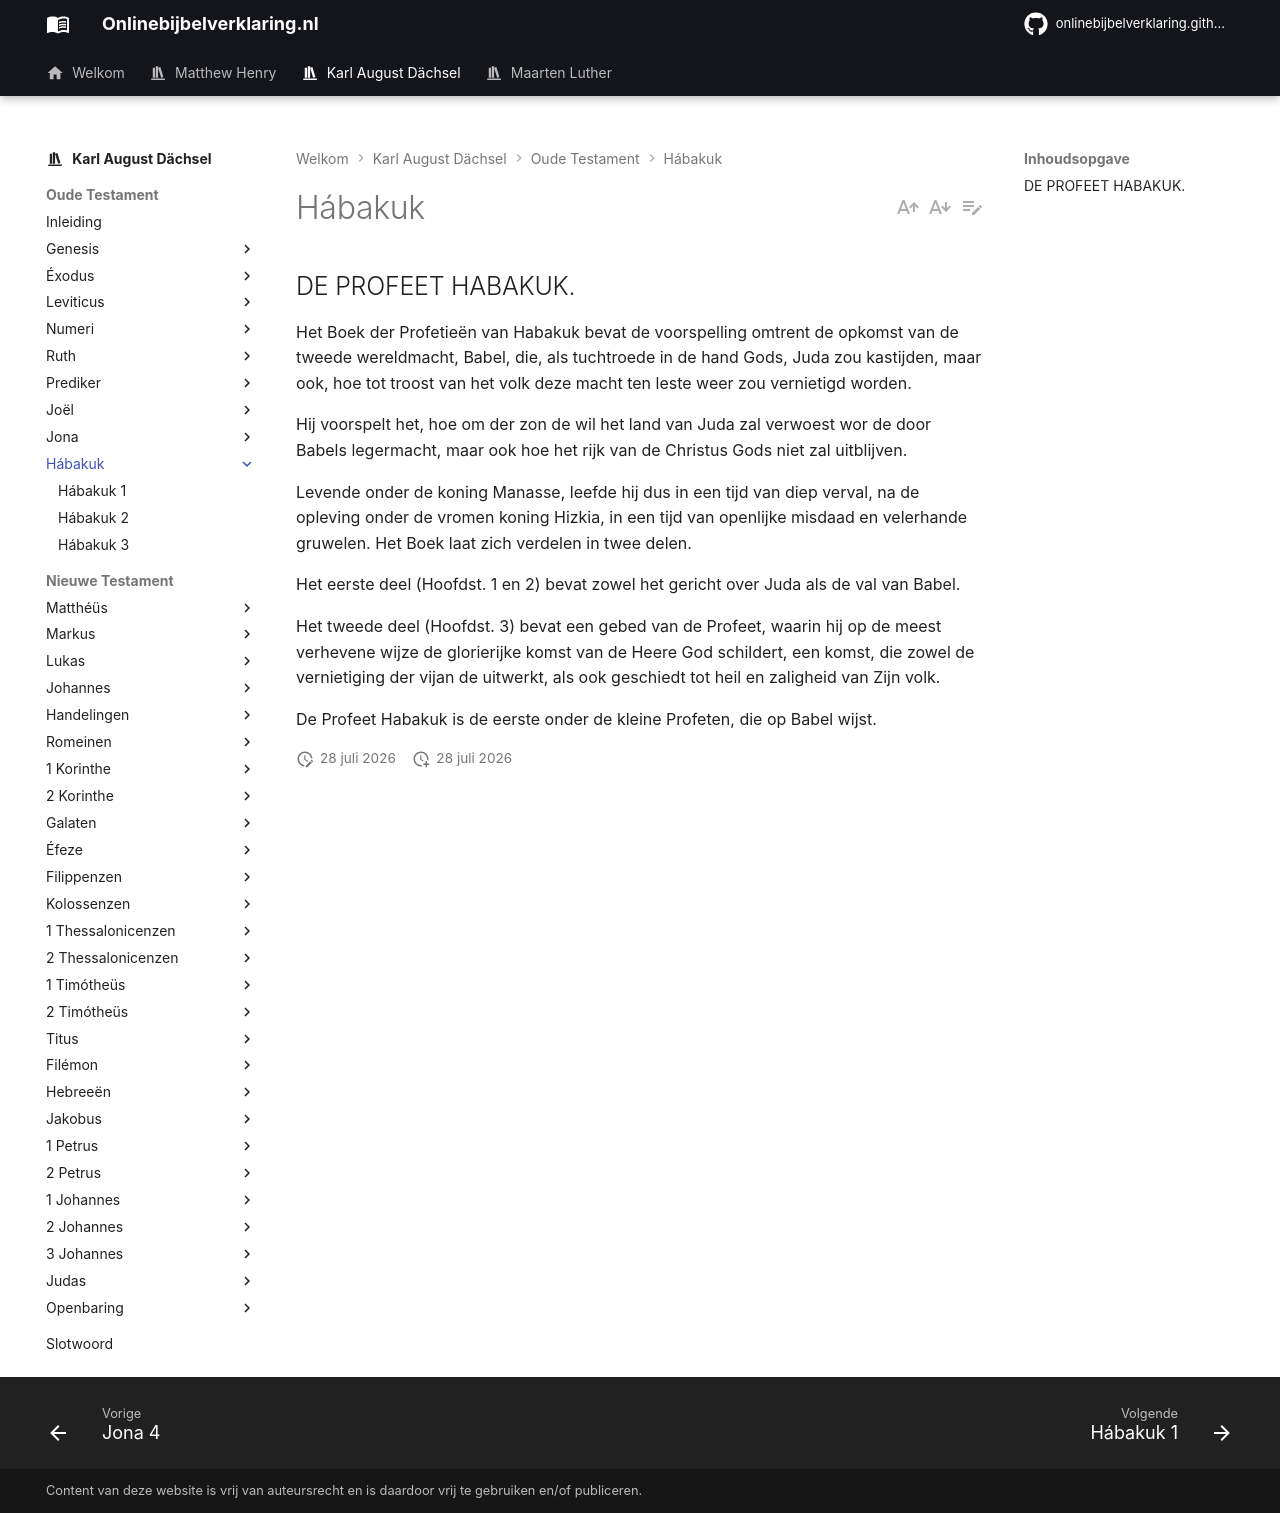

repository: onlinebijbelverklaring/dev-preview · page: karlaugustdachsel/Habakuk/index.html · generator: mkdocs

## DE PROFEET HABAKUK.
 
Het Boek der Profetieën van Habakuk bevat de voorspelling omtrent de opkomst van de tweede wereldmacht, Babel, die, als tuchtroede in de hand Gods, Juda zou kastijden, maar ook, hoe tot troost van het volk deze macht ten leste weer zou vernietigd worden.
 
Hij voorspelt het, hoe om der zon de wil het land van Juda zal verwoest wor de door Babels legermacht, maar ook hoe het rijk van  de Christus Gods niet zal uitblijven.
 
Levende onder  de koning Manasse, leefde hij dus in een tijd van diep verval, na de opleving
onder  de vromen koning Hizkia, in een tijd van openlijke misdaad en velerhande gruwelen. Het Boek laat zich verdelen in twee delen.
 
Het eerste deel (Hoofdst. 1 en 2) bevat zowel het gericht over Juda als  de val van Babel.
 
Het tweede deel (Hoofdst. 3) bevat een gebed van  de Profeet, waarin hij op de meest verhevene wijze de glorierijke komst van  de Heere God schildert, een komst, die zowel de vernietiging der vijan de uitwerkt, als ook geschiedt tot heil en zaligheid van Zijn volk.
 
De Profeet Habakuk is de eerste onder de kleine Profeten, die op Babel wijst. 
